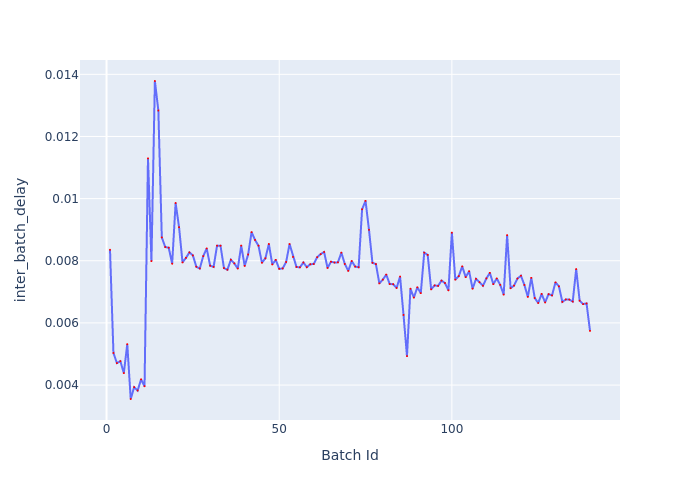

The table this chart was drawn from, first rows:
Batch Id, inter_batch_delay
1, 0.008354
2, 0.005033
3, 0.004708
4, 0.004768
5, 0.004386
6, 0.005316
7, 0.003552
8, 0.003934
9, 0.003825
10, 0.004184
11, 0.003964
12, 0.0113
13, 0.00799
14, 0.01379
15, 0.01284
16, 0.008752
17, 0.008441
18, 0.008421
19, 0.007906
20, 0.00986
21, 0.00908
22, 0.007947
23, 0.008094
24, 0.008269
25, 0.008173
26, 0.007808
27, 0.007752
28, 0.00815
29, 0.008397
30, 0.007843
31, 0.007803
32, 0.008486
33, 0.008485
34, 0.007765
35, 0.007712
36, 0.008032
37, 0.007916
38, 0.00775
39, 0.008488
40, 0.007834
41, 0.008202
42, 0.008922
43, 0.00867
44, 0.008485
45, 0.007937
46, 0.00808
47, 0.008539
48, 0.007883
49, 0.00803
50, 0.007742
51, 0.007753
52, 0.00796
53, 0.008539
54, 0.008124
55, 0.007801
56, 0.007789
57, 0.007945
58, 0.007794
59, 0.007889
60, 0.007896
... 80 more rows
